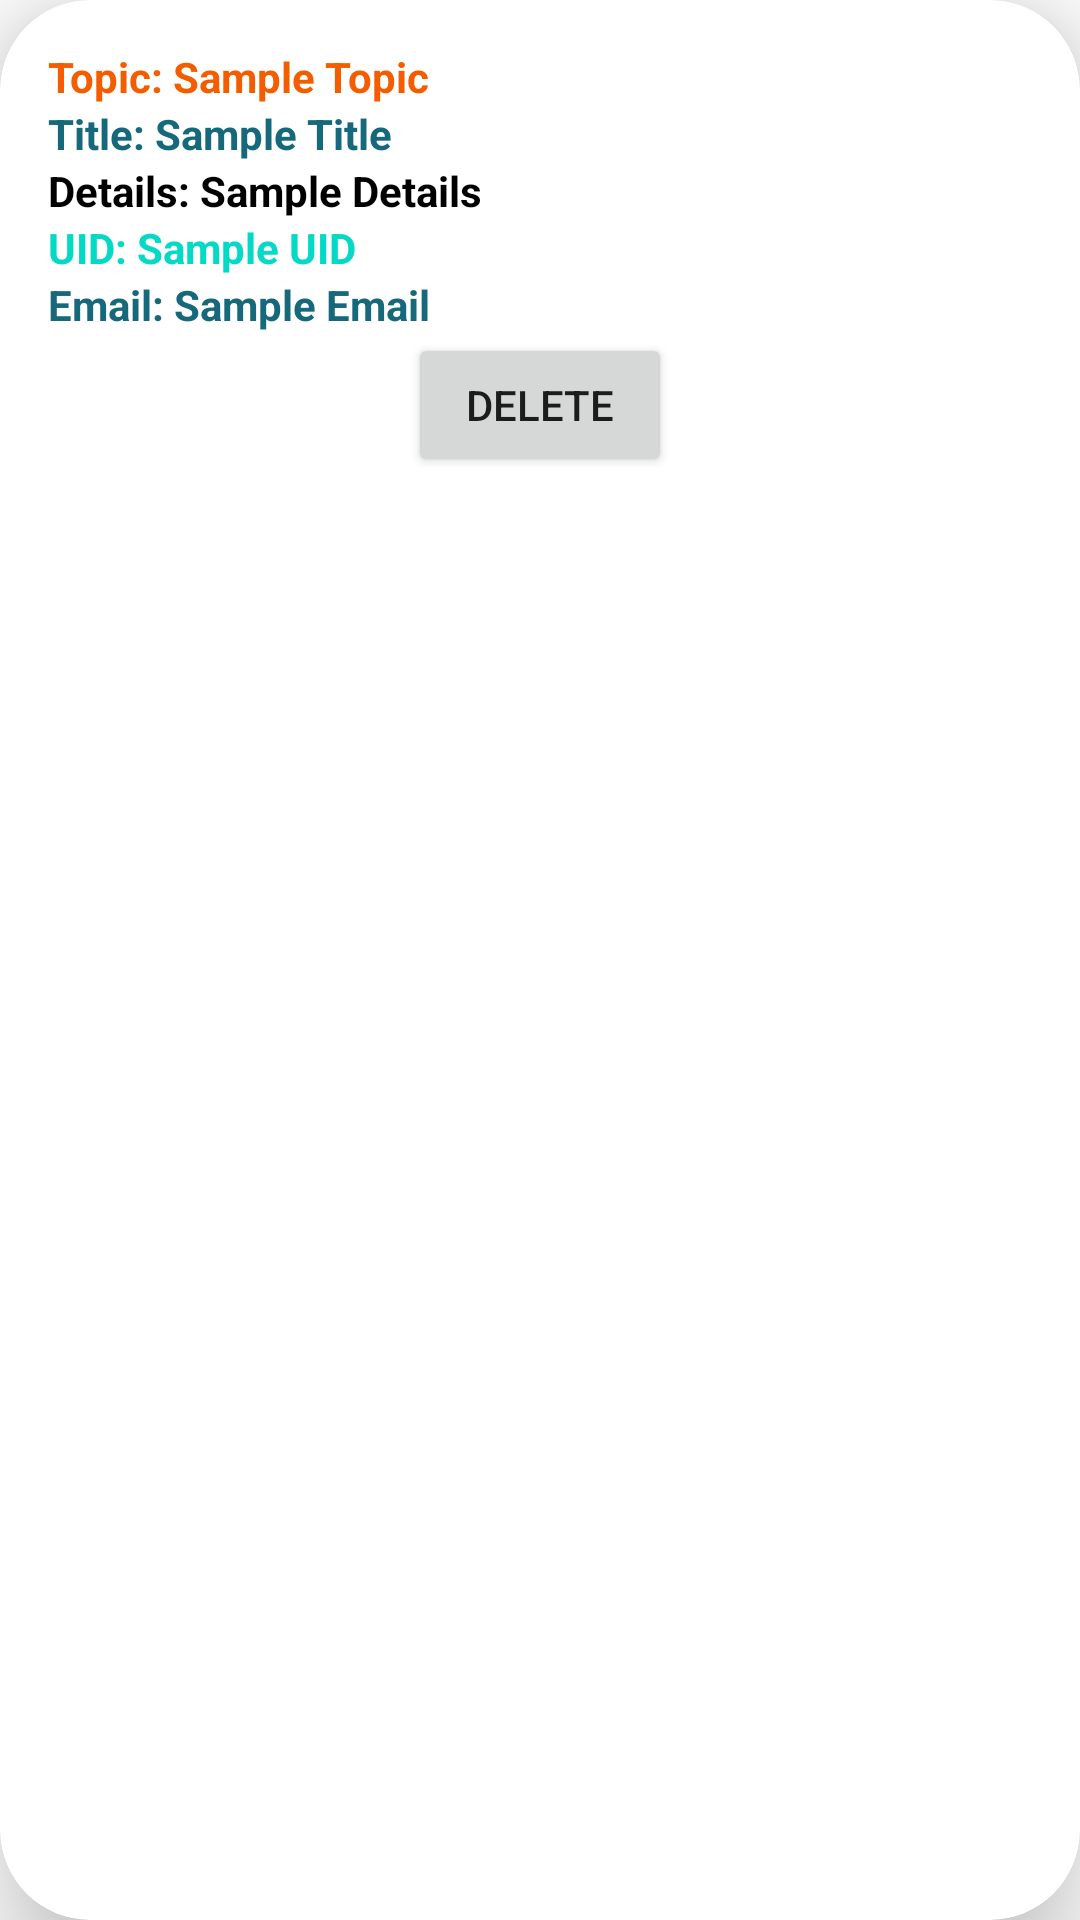

Here is an Android app screen rendered from its layout file. Give the layout XML and the strings, colors and styles it references.
<!-- AndroidManifest.xml: application theme Theme.Monthly_Apha -->
<!-- res/layout/report_item.xml -->
<?xml version="1.0" encoding="utf-8"?>
<androidx.cardview.widget.CardView xmlns:android="http://schemas.android.com/apk/res/android"
    xmlns:app="http://schemas.android.com/apk/res-auto"
    android:layout_width="match_parent"
    android:layout_height="wrap_content"
    android:layout_marginTop="10dp"
    android:layout_marginBottom="20dp"
    app:cardCornerRadius="30dp"
    app:cardElevation="20dp"
    android:background="@drawable/custom_edittext">

    <LinearLayout
        android:layout_width="match_parent"
        android:layout_height="wrap_content"
        android:orientation="vertical"
        android:padding="16dp">

        <TextView
            android:id="@+id/tvreportTopic"
            android:layout_width="wrap_content"
            android:layout_height="wrap_content"
            android:text="Topic: Sample Topic"
            android:textStyle="bold"
            android:textColor="@color/orange"/>

        <TextView
            android:id="@+id/tvreportTitle"
            android:layout_width="wrap_content"
            android:layout_height="wrap_content"
            android:text="Title: Sample Title"
            android:textStyle="bold"
            android:textColor="@color/mygreen"/>

        <TextView
            android:id="@+id/tvreportDescription"
            android:layout_width="wrap_content"
            android:layout_height="wrap_content"
            android:text="Details: Sample Details"
            android:textStyle="bold"
            android:textColor="@color/black"/>

        <TextView
            android:id="@+id/tvreportUID"
            android:layout_width="wrap_content"
            android:layout_height="wrap_content"
            android:text="UID: Sample UID"
            android:textStyle="bold"
            android:textColor="@color/teal_200"/>
        <TextView
            android:id="@+id/tvreportEmail"
            android:layout_width="wrap_content"
            android:layout_height="wrap_content"
            android:text="Email: Sample Email"
            android:textStyle="bold"
            android:textColor="@color/mygreen"/>
        <Button
            android:id="@+id/btndelete"
            android:layout_width="wrap_content"
            android:layout_height="wrap_content"
            android:layout_gravity="center"
            android:text="Delete" />

    </LinearLayout>
</androidx.cardview.widget.CardView>
<!-- resources referenced by this layout -->
<resources>
  <color name="black">#FF000000</color>
  <color name="mygreen">#16697A</color>
  <color name="orange">#f45c00</color>
  <color name="teal_200">#FF03DAC5</color>
  <style name="Theme.Monthly_Apha" parent="Base.Theme.Monthly_Apha" />
  <style name="Base.Theme.Monthly_Apha" parent="Theme.MaterialComponents.DayNight.NoActionBar">
          
          
          
          <item name="colorPrimary">@color/orange</item>
          <item name="colorPrimaryVariant">@color/orange</item>
          <item name="colorOnPrimary">@color/white</item>
          
          <item name="colorSecondary">@color/orange</item>
          <item name="colorSecondaryVariant">@color/orange</item>
          <item name="colorOnSecondary">@color/black</item>
          
          <item name="android:statusBarColor">?attr/colorPrimaryVariant</item>
          
  
  
          <item name="android:windowAnimationStyle">@style/CustomActivityAnimation</item>
      </style>
  <color name="white">#FFFFFFFF</color>
  <style name="CustomActivityAnimation" parent="@android:style/Animation.Activity">
          <item name="android:activityOpenEnterAnimation">@anim/slide_in_right</item>
          <item name="android:activityOpenExitAnimation">@anim/slide_out_left</item>
  
      </style>
</resources>
